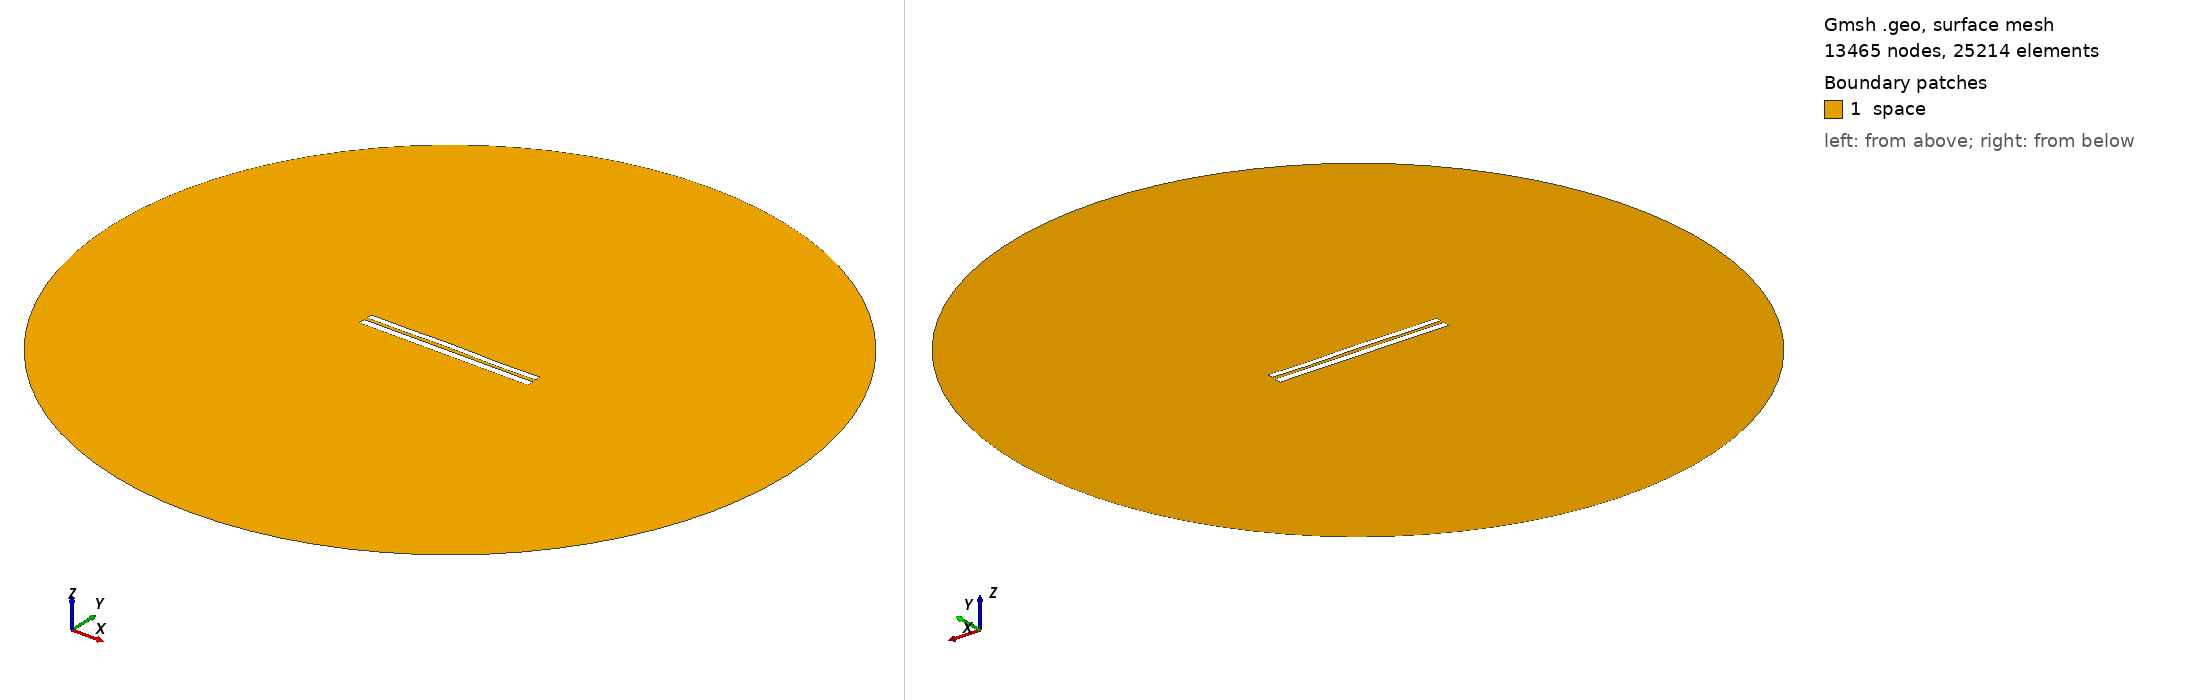

Gmsh geometry script, surface-meshed: 13465 nodes, 25214 surface elements. Boundary patches (legend numbers): 1 space. Left view from above one corner, right view from below the opposite corner. Legend entries are the model's physical surfaces. The drawing asked Gmsh for element sizes between 1% and 20% of the model's largest extent; the script's own settings can give other sizes.

=== 7216.geo (drawn) ===
//---------------------------------------
// Geometry kernel
//---------------------------------------

SetFactory("OpenCASCADE");



//---------------------------------------
// Parameters of the geometry
//---------------------------------------

// Overetch of the upper plate
overetch = 0.25;

// Distance between the plates
distance = 1.75;

// Discretization over the x axis (for the deformation)
nx = 50; 

// Length of the plate
L = 100 - overetch; 

// Number of modes
n = 4; 

// 1st mode coefficient
coeff(1) = 0.0;
beta(1) = 0.596864 * 3.1415926535 / L;

// 2nd mode coefficient
coeff(2) = 0.07499999999999998;
beta(2) = 1.49418 * 3.1415926535 / L;

// 3rd mode coefficient
coeff(3) = 0.07499999999999998;
beta(3) = 2.50025 * 3.1415926535 / L;

// 4th mode coefficient
coeff(4) = -0.15;
beta(4) = 3.49999 * 3.1415926535 / L;



//---------------------------------------
// Upper plate (deformed rectangle)
//---------------------------------------

// Coordiantes of the upper plate
xmin = -50;
xmax = 50 - overetch;

// Height of the upper plate
yheight = 4 - 2 * overetch;

// Indexes of the points
UpperID[] = {};
LowerID[] = {};
LeftID[] = {};
RightID[] = {};

// Point index
p = 1;

// Horizontal edges
For i In {1:nx}
    x = xmin + (i-1)*(xmax - xmin)/(nx-1);

    y_bottom = distance / 2 + overetch;
    For j In {1:n}
        C = (Cosh(beta(j)*L) + Cos(beta(j)*L)) / (Sinh(beta(j)*L) + Sin(beta(j)*L));
        y_bottom  = y_bottom + coeff(j) * (Cosh(beta(j)*(x+50)) - Cos(beta(j)*(x+50)) - C * (Sinh(beta(j)*(x+50)) - Sin(beta(j)*(x+50))));
    EndFor

    y_top = y_bottom + yheight;

    Point(p) = {x, y_top, 0, 1.0};
    UpperID[i] = p;
    p = p + 1;

    Point(p) = {x, y_bottom, 0, 1.0};
    LowerID[i] = p;
    p = p + 1;
EndFor

// Create point lists
UpperPts[] = {}; LowerPts[] = {};
For i In {1:nx}
  UpperPts[] += {UpperID[i]};
  LowerPts[] += {LowerID[i]};
EndFor

// Build splines
Spline(1) = {UpperPts[]};
Spline(2) = {LowerPts[]};
Line(3) = {LowerPts[nx-1], UpperPts[nx-1]};
Line(4) = {LowerPts[0], UpperPts[0]};

// Build the plane surface
Curve Loop(1) = {2, 3, -1, -4};
Plane Surface(1) = {1};



//---------------------------------------
// Lower plate (rectangle)
//---------------------------------------

// Vertices
Point(1001) = {-50, -1, 0, 1.0};
Point(1002) = { 50, -1, 0, 1.0};
Point(1003) = { 50,  -5, 0, 1.0};
Point(1004) = {-50,  -5, 0, 1.0};

// Edges
Line(5) = {1001, 1002};
Line(6) = {1002, 1003};
Line(7) = {1003, 1004};
Line(8) = {1004, 1001};

// Plane surface
Line Loop(2) = {5, 6, 7, 8};
Plane Surface(2) = {2}; 



//---------------------------------------
// Outer (fictious) boundary
//---------------------------------------

// Points
Point(1005) = {0, 0, 0};       // Center
Point(1006) = {200, 0, 0};     // Start point
Point(1007) = {0, 200, 0};     // 90 degrees
Point(1008) = {-200, 0, 0};    // 180 degrees
Point(1009) = {0, -200, 0};    // 270 degrees

// Circle arcs (each needs start, center, end)
Circle(9) = {1006, 1005, 1007};
Circle(10) = {1007, 1005, 1008};
Circle(11) = {1008, 1005, 1009};
Circle(12) = {1009, 1005, 1006};

// Plane surface for the entire domain
Curve Loop(3) = {9, 10, 11, 12};
Surface(3) = {3};

// Subtract the plates from the whole domain to obtain the actual domain where we want to solve the equations
BooleanDifference{ Surface{3}; Delete; }{ Surface{1}; Surface{2}; Delete; }




//---------------------------------------
// Transfinite Lines/Curves
//---------------------------------------

// Set the number of points on the boundaries
r = 7;

// Plates
Transfinite Curve {1, 2} = 50*r Using Progression 1;
Transfinite Curve {3, 4} = 2*r Using Progression 1;
Transfinite Line {5, 7} = 50*r Using Progression 1;
Transfinite Line {6, 8} = 2*r Using Progression 1;

// Outer boundary
Transfinite Line {9, 10, 11, 12} = 20 Using Progression 1;



//---------------------------------------
// Physical groups
//---------------------------------------                

// Physical curves (boundaries)
Physical Line("force_segment", 10) = {2};
Physical Line("upper_plate", 11) = {1, 3, 4};
Physical Line("lower_plate", 12) = {5, 6, 7, 8};
Physical Line("boundary", 20) = {9, 10, 11, 12};

// Physical Surfaces
Physical Surface("space", 30) = {3};



//---------------------------------------
// 6. Generate the Mesh
//---------------------------------------

// 2D mesh generation
Mesh 2;
